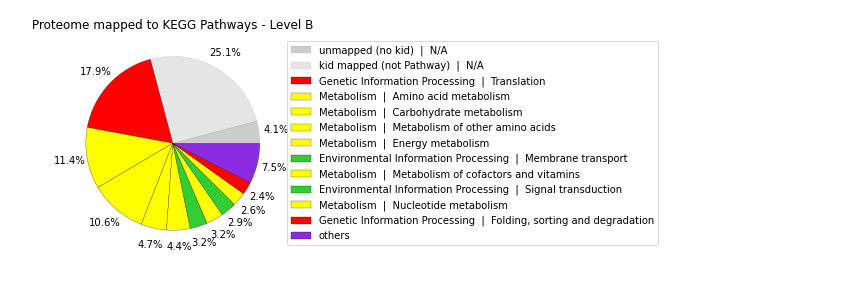

The data file committed next to this chart (first rows):
Pathway	mass fraction	Level_A	Pathway name	colors
unmapped (no kid)	0.04086	unmapped (no kid)	unmapped (no kid)  |  N/A	black
kid mapped (not Pathway)	0.2498	kid mapped (not Pathway)	kid mapped (not Pathway)  |  N/A	grey
9122	0.1785	9120	Genetic Information Processing  |  Trans…	red
9105	0.1138	9100	Metabolism  |  Amino acid metabolism	yellow
9101	0.1058	9100	Metabolism  |  Carbohydrate metabolism	yellow
9106	0.04733	9100	Metabolism  |  Metabolism of other amino…	yellow
9102	0.04369	9100	Metabolism  |  Energy metabolism	yellow
9131	0.03215	9130	Environmental Information Processing  | …	limegreen
9108	0.03199	9100	Metabolism  |  Metabolism of cofactors a…	yellow
9132	0.02894	9130	Environmental Information Processing  | …	limegreen
9104	0.02573	9100	Metabolism  |  Nucleotide metabolism	yellow
9123	0.02379	9120	Genetic Information Processing  |  Foldi…	red
9142	0.01569	9140	Cellular Processes  |  Cell motility	plum
9121	0.0137	9120	Genetic Information Processing  |  Trans…	red
9145	0.01079	9140	Cellular Processes  |  Cellular communit…	plum
9110	0.0103	9100	Metabolism  |  Biosynthesis of other sec…	yellow
9103	0.008375	9100	Metabolism  |  Lipid metabolism	yellow
9107	0.006645	9100	Metabolism  |  Glycan biosynthesis and m…	yellow
9124	0.004155	9120	Genetic Information Processing  |  Repli…	red
9109	0.00304	9100	Metabolism  |  Metabolism of terpenoids …	yellow
9111	0.001454	9100	Metabolism  |  Xenobiotics biodegradatio…	yellow
9125	0.0002825	9120	Genetic Information Processing  |  Infor…	red
